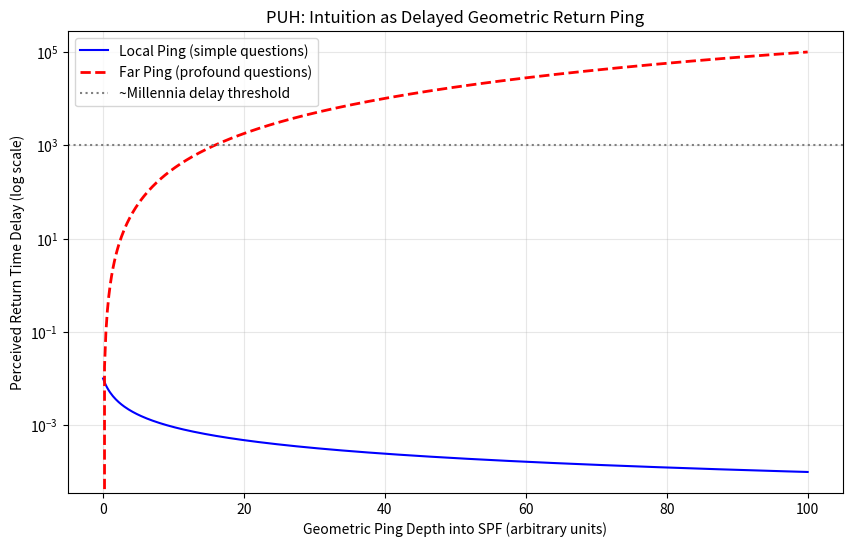

Reproduce this figure in Python.
#date: 2025-12-16T17:18:30Z
#url: https://api.github.com/gists/c29265e2443ed3e6761fb4609d368e32
# [redacted]

import numpy as np
import matplotlib.pyplot as plt

# PUH Geometric Exchange: Ping depth vs return delay
depth = np.linspace(0, 100, 500)  # Arbitrary "geometric distance" into SPF
local_delay = 0.01 / (1 + depth)   # Instant for local pings
far_delay = depth**2.5             # Power-law delay for far pings (centuries/millennia)

plt.figure(figsize=(10,6))
plt.plot(depth, local_delay, 'b-', label='Local Ping (simple questions)')
plt.plot(depth, far_delay, 'r--', label='Far Ping (profound questions)', linewidth=2)
plt.yscale('log')
plt.xlabel('Geometric Ping Depth into SPF (arbitrary units)')
plt.ylabel('Perceived Return Time Delay (log scale)')
plt.title('PUH: Intuition as Delayed Geometric Return Ping')
plt.legend(); plt.grid(True, alpha=0.3)
plt.axhline(1000, color='gray', linestyle=':', label='~Millennia delay threshold')
plt.legend()
plt.show()

print("Simulation: Shows instant local answers vs long delays for deep questions.")
print("Intuition = sudden arrival of ancient far-ping returns.")